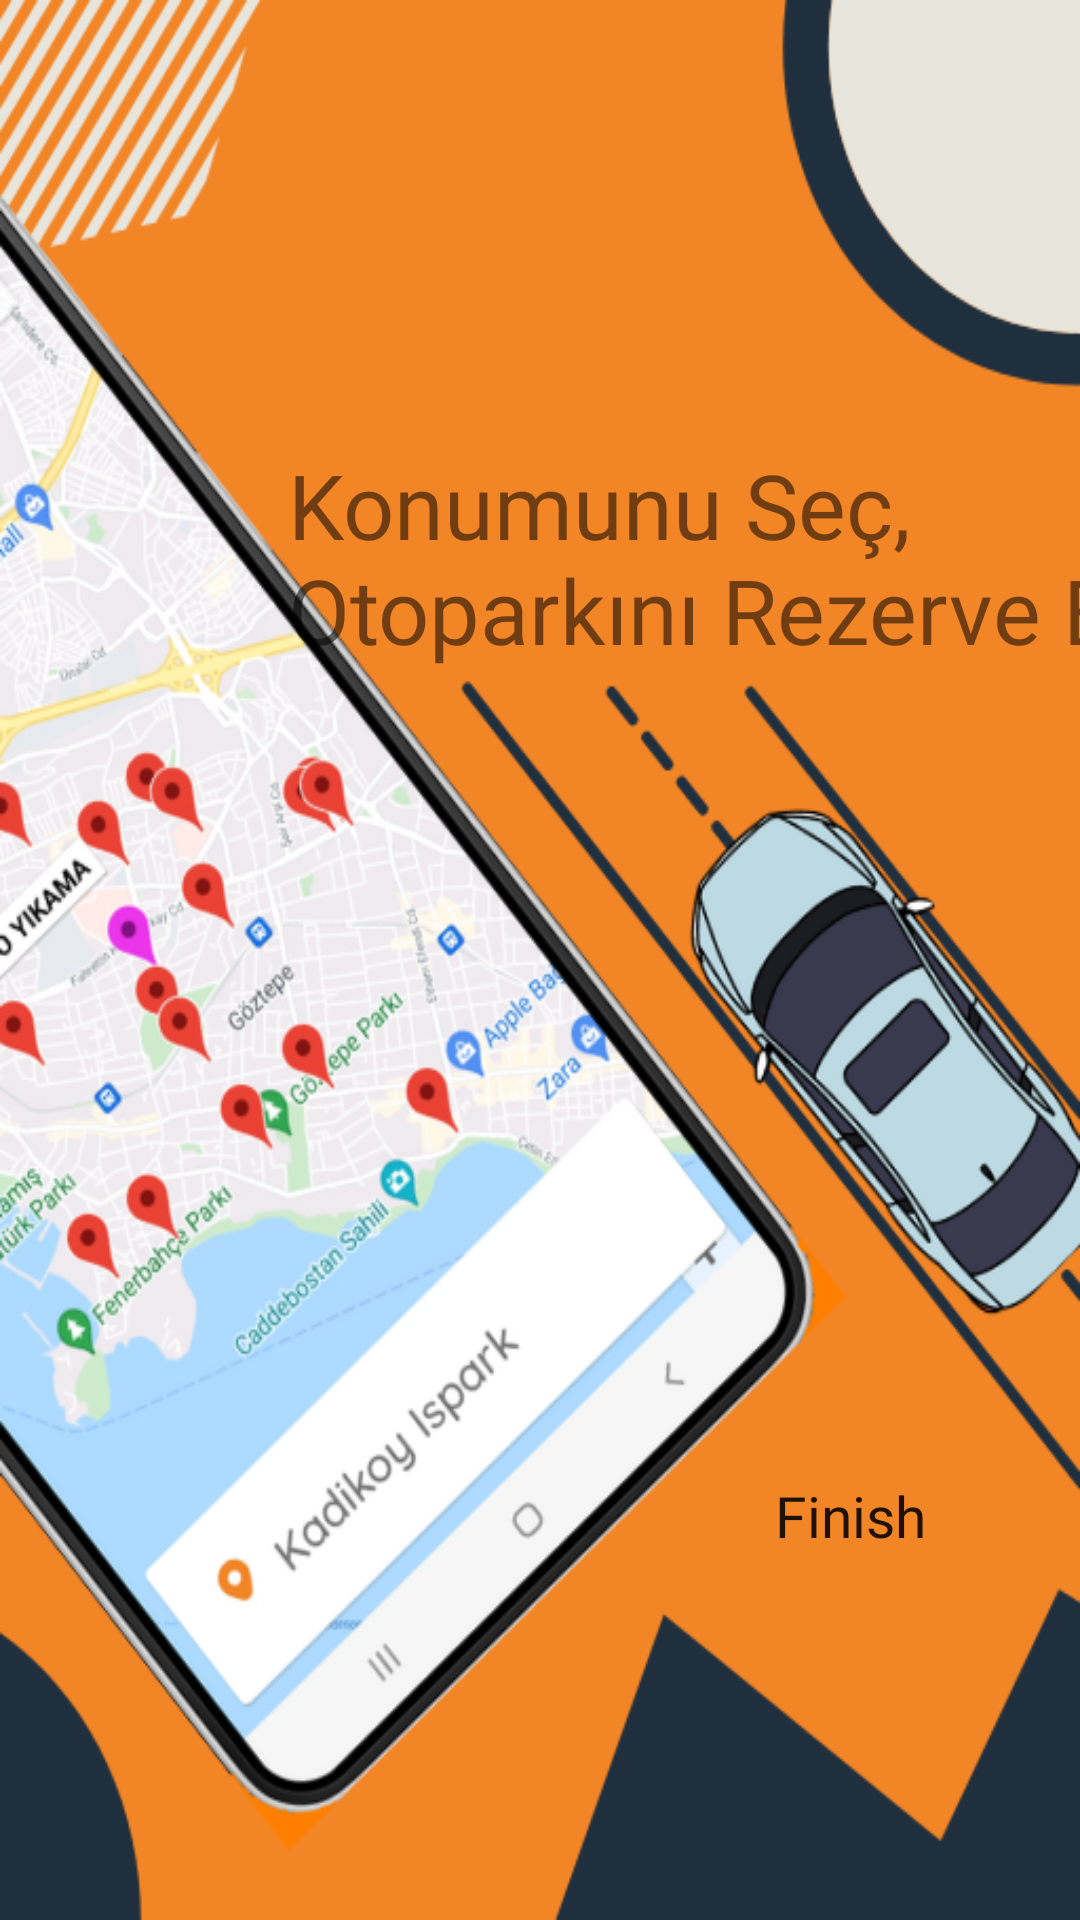

Produce the Android XML layout that renders to this screen, including the resource entries it uses.
<!-- AndroidManifest.xml: application theme Theme.Helpark -->
<!-- res/layout/fragment_on_boarding_second.xml -->
<?xml version="1.0" encoding="utf-8"?>
<androidx.constraintlayout.widget.ConstraintLayout xmlns:android="http://schemas.android.com/apk/res/android"
    xmlns:tools="http://schemas.android.com/tools"
    android:layout_width="match_parent"
    android:layout_height="match_parent"
    xmlns:app="http://schemas.android.com/apk/res-auto"
    android:background="@drawable/onboarding_two"
    tools:context=".ui.onboarding.OnBoardingSecond">

    <TextView
        android:layout_width="317dp"
        android:layout_height="113dp"
        android:layout_marginStart="96dp"
        android:layout_marginTop="148dp"
        android:fontFamily="@font/bangers"
        android:text="Konumunu Seç, Otoparkını Rezerve Et !"
        android:textColor="@color/gable_green"
        android:textSize="30sp"
        app:layout_constraintStart_toStartOf="parent"
        app:layout_constraintTop_toTopOf="parent" />

    <androidx.appcompat.widget.AppCompatButton
        android:id="@+id/btnFinish"
        android:layout_width="wrap_content"
        android:layout_height="wrap_content"
        android:layout_margin="10dp"
        android:background="@color/gable_green"
        android:text="Finish"
        android:textSize="19sp"
        android:fontFamily="@font/bangers"
        android:textAllCaps="false"
        android:textColor="@color/carrot_orange"
        app:layout_constraintBottom_toBottomOf="parent"
        app:layout_constraintEnd_toEndOf="parent"
        app:layout_constraintHorizontal_bias="0.91"
        app:layout_constraintStart_toStartOf="parent"
        app:layout_constraintTop_toTopOf="parent"
        app:layout_constraintVertical_bias="0.824" />


</androidx.constraintlayout.widget.ConstraintLayout>
<!-- resources referenced by this layout -->
<resources>
  <!-- drawable onboarding_two: png bitmap (drawable, 276553 bytes) -->
  <style name="Theme.Helpark" parent="Theme.MaterialComponents.DayNight.DarkActionBar">
          
          <item name="colorPrimary">@color/gable_green</item>
          <item name="colorPrimaryVariant">@color/gable_green</item>
          <item name="colorOnPrimary">@color/white</item>
          
          <item name="colorSecondary">@color/teal_200</item>
          <item name="colorSecondaryVariant">@color/teal_700</item>
          <item name="colorOnSecondary">@color/black</item>
          
          <item name="android:statusBarColor" tools:targetApi="l">?attr/colorPrimaryVariant</item>
          
      </style>
  <!-- not gathered from this repository: default colours our renderer supplied (Android Studio template values) -->
  <color name="teal_200">#FF03DAC5</color>
  <color name="teal_700">#FF018786</color>
  <color name="black">#FF000000</color>
  <color name="white">#FFFFFFFF</color>
</resources>
